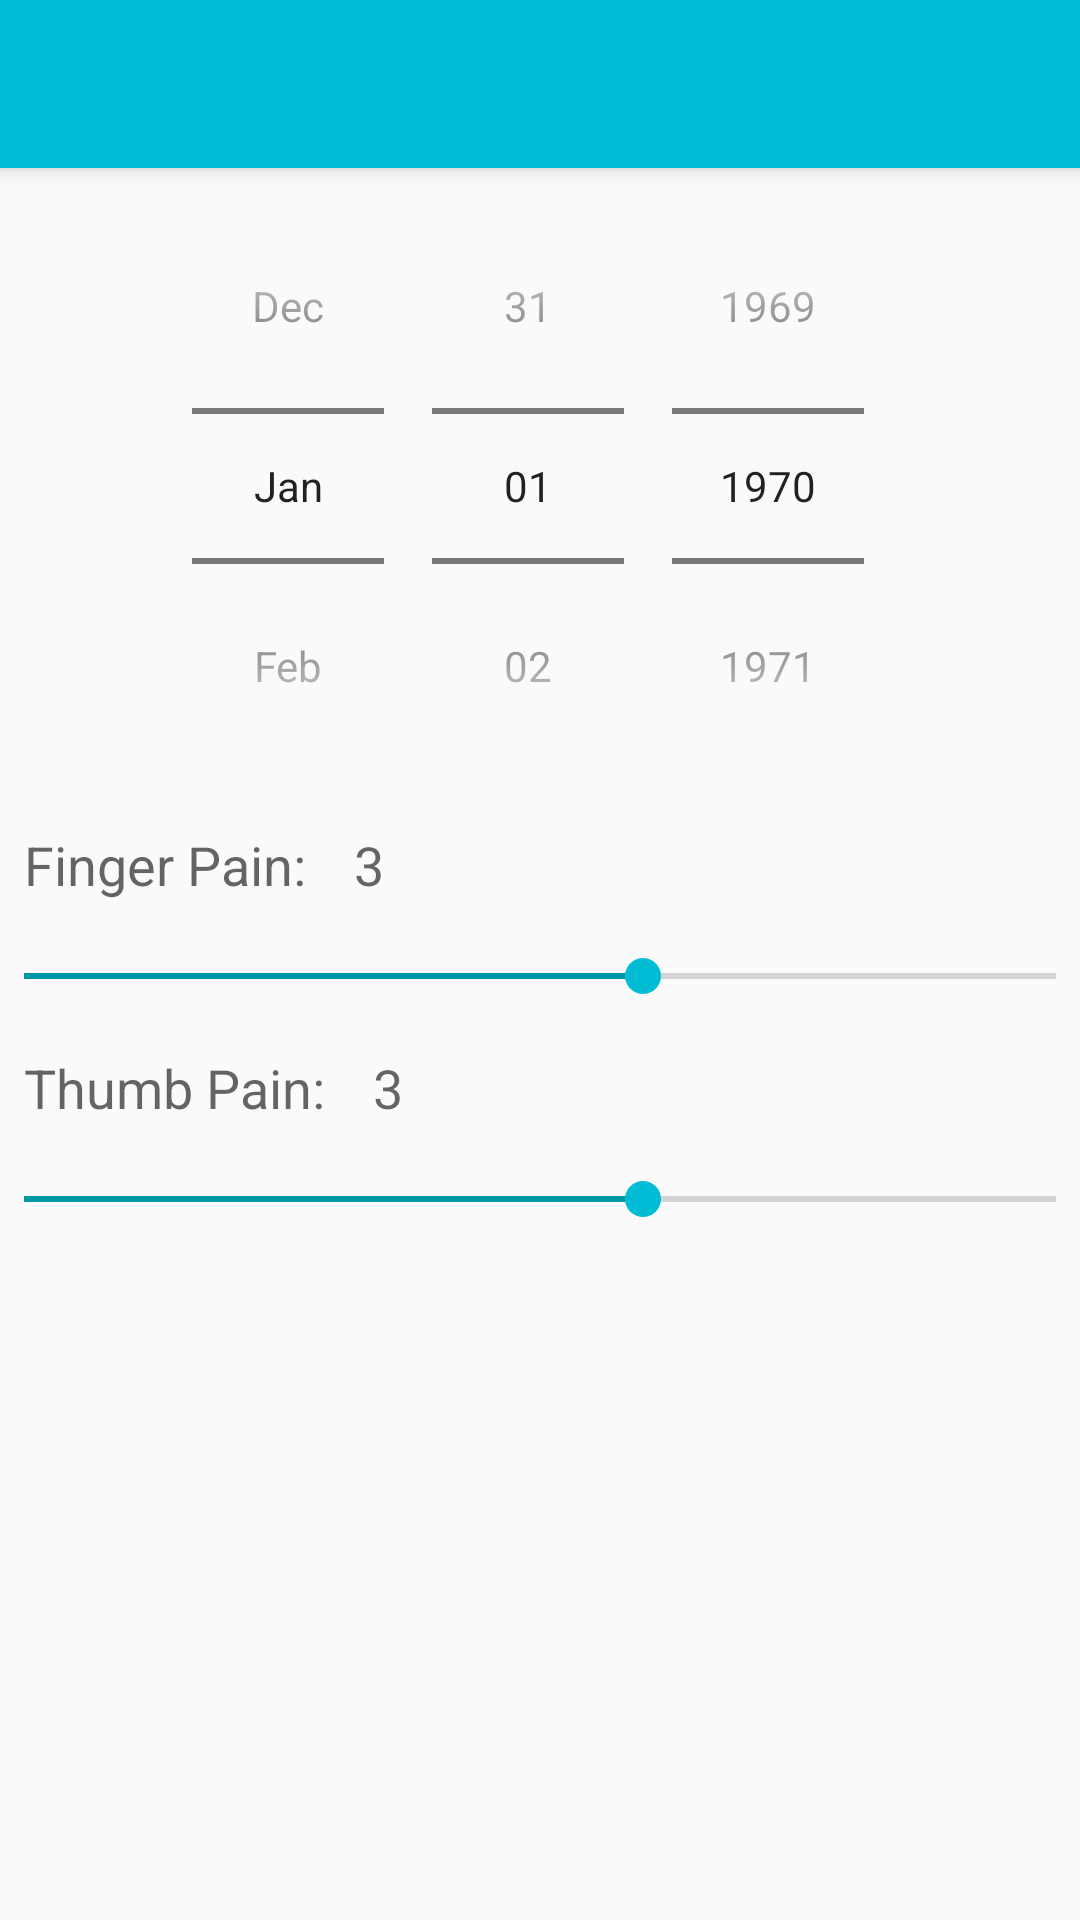

Here is an Android app screen rendered from its layout file. Give the layout XML and the strings, colors and styles it references.
<!-- AndroidManifest.xml: application theme AppTheme -->
<!-- res/layout/activity_day.xml -->
<ScrollView xmlns:android="http://schemas.android.com/apk/res/android"
    android:id="@+id/ScrollView01"
    android:layout_width="fill_parent"
    android:layout_height="fill_parent">

    <RelativeLayout xmlns:android="http://schemas.android.com/apk/res/android"
        xmlns:app="http://schemas.android.com/apk/res-auto"
        xmlns:tools="http://schemas.android.com/tools"
        android:id="@+id/day_rel_layout"
        android:layout_width="match_parent"
        android:layout_height="match_parent"
        tools:context="com.arthtracker.arthtracker.Day">

        <include
            android:id="@+id/app_bar"
            layout="@layout/app_bar" />

        <DatePicker
            android:id="@+id/datePicker"
            android:layout_width="wrap_content"
            android:layout_height="wrap_content"
            android:layout_below="@+id/app_bar"
            android:layout_centerHorizontal="true"
            android:calendarViewShown="false"
            android:datePickerMode="spinner"
            android:measureAllChildren="true"
            android:spinnersShown="true" />

        <TextView
            android:id="@+id/txtFingerPain"
            android:layout_width="wrap_content"
            android:layout_height="wrap_content"
            android:layout_alignParentLeft="true"
            android:layout_alignParentStart="true"
            android:layout_below="@+id/datePicker"
            android:padding="8dp"
            android:text="Finger Pain:"
            android:textAppearance="?android:attr/textAppearanceMedium" />

        <TextView
            android:id="@+id/txtfingerPainScore"
            android:layout_width="wrap_content"
            android:layout_height="wrap_content"
            android:layout_alignBottom="@+id/txtFingerPain"
            android:layout_alignTop="@+id/txtFingerPain"
            android:layout_toEndOf="@+id/txtFingerPain"
            android:layout_toRightOf="@+id/txtFingerPain"
            android:padding="8dp"
            android:text="3"
            android:textAppearance="?android:attr/textAppearanceMedium" />

        <SeekBar
            android:id="@+id/fingerSeek"
            android:layout_width="wrap_content"
            android:layout_height="wrap_content"
            android:layout_alignParentEnd="true"
            android:layout_alignParentStart="true"
            android:layout_below="@+id/txtFingerPain"
            android:layout_toRightOf="@+id/txtfingerPainScore"
            android:max="5"
            android:padding="8dp"
            android:progress="3"
            android:progressTint="@color/primaryColorDark"
            android:thumbTint="@color/primaryColor" />

        <TextView
            android:id="@+id/txtThumbPain"
            android:layout_width="wrap_content"
            android:layout_height="wrap_content"
            android:layout_alignParentLeft="true"
            android:layout_alignParentStart="true"
            android:layout_below="@+id/fingerSeek"
            android:padding="8dp"
            android:text="Thumb Pain:"
            android:textAppearance="?android:attr/textAppearanceMedium" />

        <TextView
            android:id="@+id/txtThumbPainScore"
            android:layout_width="wrap_content"
            android:layout_height="wrap_content"
            android:layout_alignTop="@+id/txtThumbPain"
            android:layout_toRightOf="@+id/txtThumbPain"
            android:padding="8dp"
            android:text="3"
            android:textAppearance="?android:attr/textAppearanceMedium" />

        <SeekBar
            android:id="@+id/thumbSeek"
            android:layout_width="wrap_content"
            android:layout_height="wrap_content"
            android:layout_alignParentEnd="true"
            android:layout_alignParentStart="true"
            android:layout_below="@+id/txtThumbPain"
            android:max="5"
            android:padding="8dp"
            android:progress="3"
            android:progressTint="@color/primaryColorDark"
            android:thumbTint="@color/primaryColor" />
    </RelativeLayout>
</ScrollView>
<!-- res/layout/app_bar.xml (included above) -->
<?xml version="1.0" encoding="utf-8"?>
<android.support.v7.widget.Toolbar xmlns:android="http://schemas.android.com/apk/res/android"
    xmlns:app="http://schemas.android.com/apk/res-auto"
    android:layout_width="match_parent"
    android:layout_height="wrap_content"
    android:orientation="vertical"
    android:background="@color/primaryColor"
    android:elevation="4dp"
    android:theme="@style/app_bar"
    app:popupTheme="@style/ThemeOverlay.AppCompat.Light">

</android.support.v7.widget.Toolbar>
<!-- resources referenced by this layout -->
<resources>
  <color name="primaryColor">#00BCD4</color>
  <color name="primaryColorDark">#0097A7</color>
  <style name="app_bar" parent="Theme.AppCompat.NoActionBar">
          
          <item name="android:textColorPrimary">@color/abc_primary_text_material_dark</item>
  
          
          
  
          
          <item name="actionMenuTextColor">@color/abc_primary_text_material_dark</item>
          
          <item name="android:textColorSecondary">@color/abc_primary_text_material_dark</item>
  
          
          
      </style>
  <style name="AppTheme" parent="Theme.AppCompat.Light.NoActionBar">
          <item name="colorPrimary">@color/primaryColor</item>
          <item name="colorPrimaryDark">@color/primaryColorDark</item>
          <item name="colorAccent">@color/accentColor</item>
      </style>
  <color name="accentColor">#F44336</color>
</resources>
